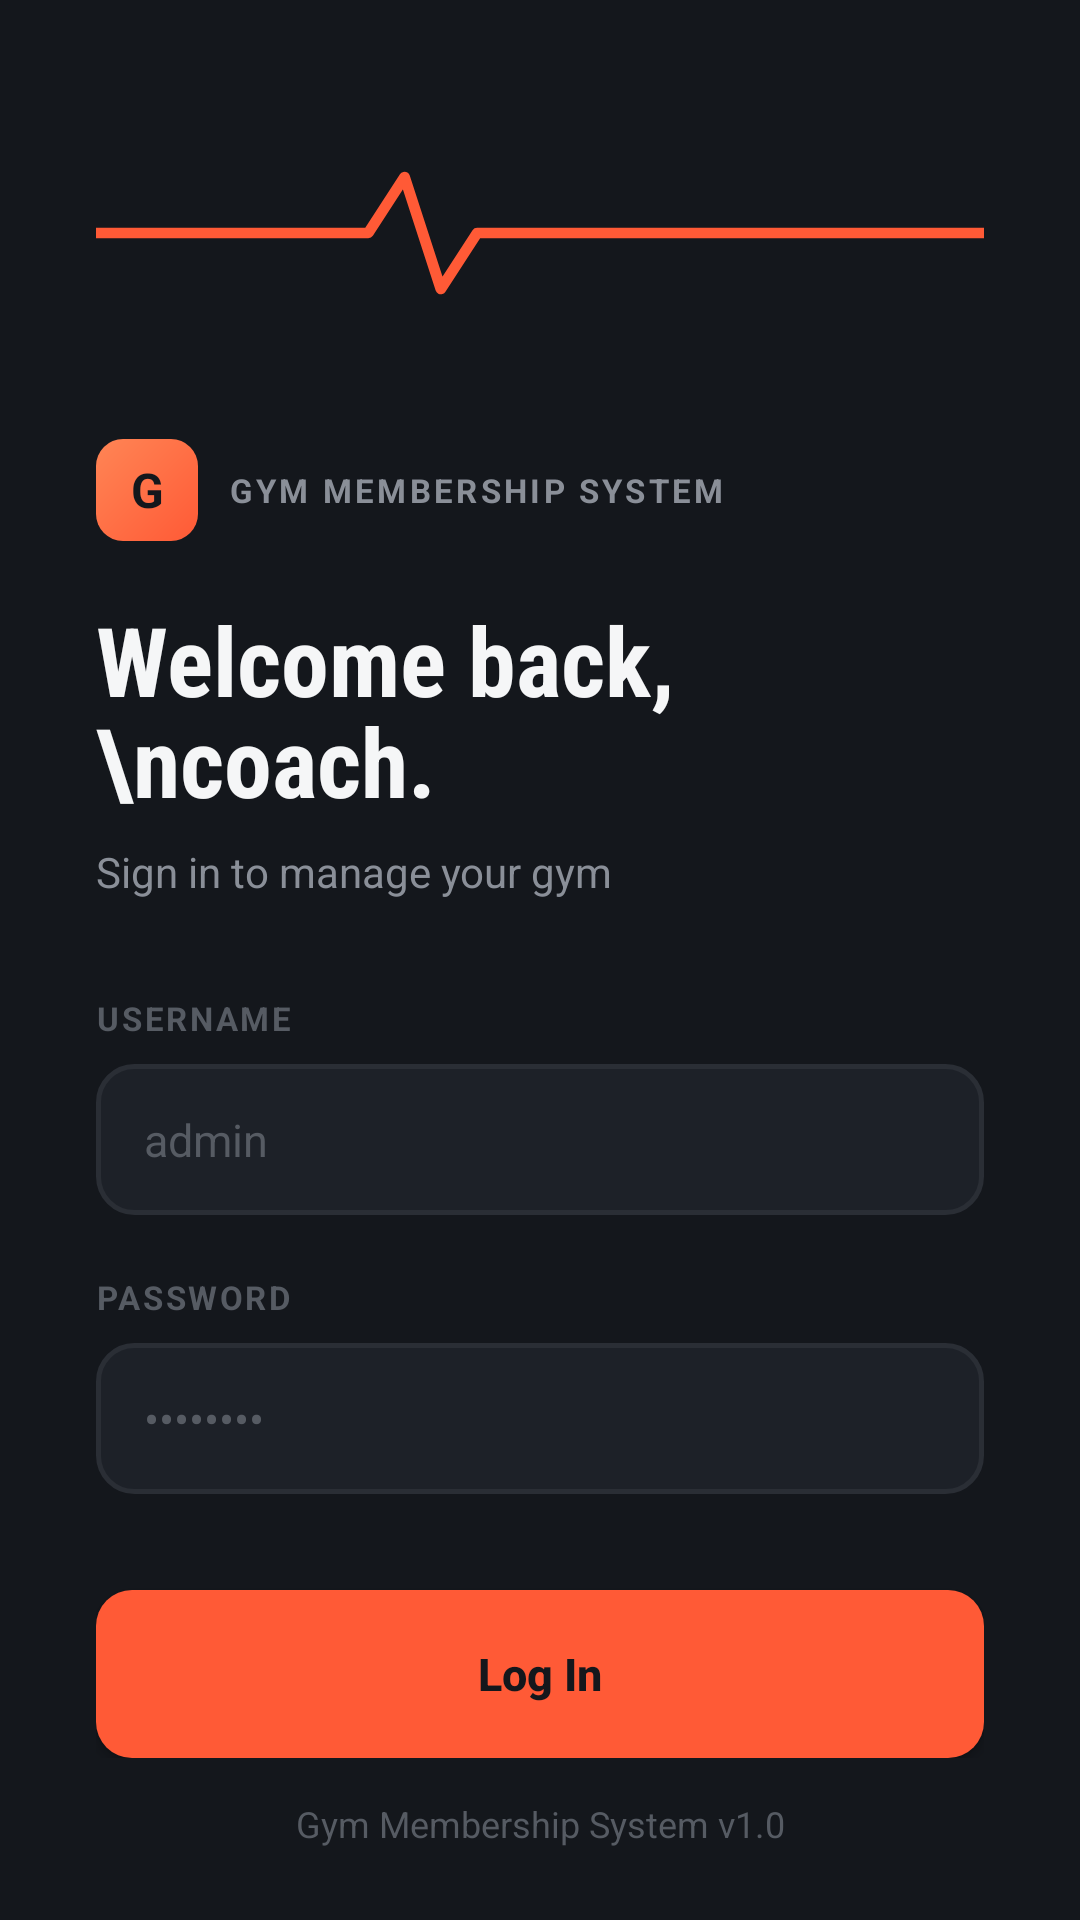

Produce the Android XML layout that renders to this screen, including the resource entries it uses.
<!-- AndroidManifest.xml: application theme Theme.GymMembershipSystem -->
<!-- res/layout/activity_login.xml -->
<?xml version="1.0" encoding="utf-8"?>
<androidx.constraintlayout.widget.ConstraintLayout
    xmlns:android="http://schemas.android.com/apk/res/android"
    xmlns:app="http://schemas.android.com/apk/res-auto"
    android:layout_width="match_parent"
    android:layout_height="match_parent"
    android:background="@color/bg_dark">

    <LinearLayout
        android:id="@+id/contentGroup"
        android:layout_width="0dp"
        android:layout_height="wrap_content"
        android:orientation="vertical"
        android:paddingStart="32dp"
        android:paddingEnd="32dp"
        app:layout_constraintStart_toStartOf="parent"
        app:layout_constraintEnd_toEndOf="parent"
        app:layout_constraintTop_toTopOf="parent"
        app:layout_constraintBottom_toBottomOf="parent">

        <ImageView
            android:layout_width="363dp"
            android:layout_height="64dp"
            android:layout_marginBottom="28dp"
            android:scaleType="fitStart"
            android:src="@drawable/ic_pulse_line" />

        <LinearLayout
            android:layout_width="wrap_content"
            android:layout_height="wrap_content"
            android:orientation="horizontal"
            android:gravity="center_vertical">

            <TextView
                android:layout_width="34dp"
                android:layout_height="34dp"
                android:background="@drawable/bg_brand_mark"
                android:gravity="center"
                android:text="G"
                android:textColor="@color/bg_dark"
                android:textStyle="bold"
                android:textSize="16sp" />

            <TextView
                android:layout_width="wrap_content"
                android:layout_height="wrap_content"
                android:layout_marginStart="10dp"
                android:text="GYM MEMBERSHIP SYSTEM"
                android:textColor="@color/text_secondary"
                android:textSize="11sp"
                android:letterSpacing="0.1"
                android:textStyle="bold" />

        </LinearLayout>

        <TextView
            android:layout_width="wrap_content"
            android:layout_height="wrap_content"
            android:layout_marginTop="18dp"
            android:text="Welcome back,\ncoach."
            android:textColor="@color/text_primary"
            android:textSize="32sp"
            android:fontFamily="sans-serif-condensed"
            android:textStyle="bold"
            android:lineSpacingExtra="-4dp" />

        <TextView
            android:layout_width="wrap_content"
            android:layout_height="wrap_content"
            android:layout_marginTop="6dp"
            android:layout_marginBottom="32dp"
            android:text="Sign in to manage your gym"
            android:textColor="@color/text_secondary"
            android:textSize="14sp" />

        <TextView
            android:layout_width="wrap_content"
            android:layout_height="wrap_content"
            android:text="USERNAME"
            android:textColor="@color/text_muted"
            android:textSize="11sp"
            android:letterSpacing="0.08"
            android:textStyle="bold"
            android:layout_marginBottom="8dp" />

        <EditText
            android:id="@+id/editUsername"
            android:layout_width="match_parent"
            android:layout_height="wrap_content"
            android:background="@drawable/edittext_selector"
            android:hint="admin"
            android:inputType="text"
            android:textColor="@color/text_primary"
            android:textColorHint="@color/text_muted"
            android:textSize="15sp"
            android:layout_marginBottom="20dp" />

        <TextView
            android:layout_width="wrap_content"
            android:layout_height="wrap_content"
            android:text="PASSWORD"
            android:textColor="@color/text_muted"
            android:textSize="11sp"
            android:letterSpacing="0.08"
            android:textStyle="bold"
            android:layout_marginBottom="8dp" />

        <EditText
            android:id="@+id/editPassword"
            android:layout_width="match_parent"
            android:layout_height="wrap_content"
            android:background="@drawable/edittext_selector"
            android:hint="••••••••"
            android:inputType="textPassword"
            android:textColor="@color/text_primary"
            android:textColorHint="@color/text_muted"
            android:textSize="15sp"
            android:layout_marginBottom="32dp" />

        <androidx.appcompat.widget.AppCompatButton
            android:id="@+id/btnLogin"
            android:layout_width="match_parent"
            android:layout_height="56dp"
            android:background="@drawable/bg_button_orange"
            android:text="Log In"
            android:textAllCaps="false"
            android:textColor="@color/bg_dark"
            android:textSize="15sp"
            android:textStyle="bold"
            android:elevation="6dp" />

    </LinearLayout>

    <TextView
        android:layout_width="match_parent"
        android:layout_height="wrap_content"
        android:layout_marginBottom="24dp"
        android:gravity="center"
        android:text="Gym Membership System v1.0"
        android:textColor="@color/text_muted"
        android:textSize="12sp"
        app:layout_constraintStart_toStartOf="parent"
        app:layout_constraintEnd_toEndOf="parent"
        app:layout_constraintBottom_toBottomOf="parent" />

</androidx.constraintlayout.widget.ConstraintLayout>
<!-- resources referenced by this layout -->
<resources>
  <color name="bg_dark">#14171C</color>
  <color name="text_muted">#565B63</color>
  <color name="text_primary">#F5F6F7</color>
  <color name="text_secondary">#8A8F98</color>
  <!-- drawable bg_brand_mark (drawable) -->
  <?xml version="1.0" encoding="utf-8"?>
  <shape xmlns:android="http://schemas.android.com/apk/res/android" android:shape="rectangle">
      <gradient
          android:startColor="@color/accent_orange"
          android:endColor="@color/accent_orange_light"
          android:angle="135" />
      <corners android:radius="9dp" />
  </shape>
  <!-- drawable bg_button_orange (drawable) -->
  <?xml version="1.0" encoding="utf-8"?>
  <shape xmlns:android="http://schemas.android.com/apk/res/android" android:shape="rectangle">
      <solid android:color="@color/accent_orange" />
      <corners android:radius="12dp" />
  </shape>
  <!-- drawable edittext_selector (drawable) -->
  <?xml version="1.0" encoding="utf-8"?>
  <selector xmlns:android="http://schemas.android.com/apk/res/android">
      <item android:state_focused="true" android:drawable="@drawable/bg_edittext_focused" />
      <item android:drawable="@drawable/bg_edittext_default" />
  </selector>
  <!-- drawable ic_pulse_line (drawable) -->
  <?xml version="1.0" encoding="utf-8"?>
  <vector xmlns:android="http://schemas.android.com/apk/res/android"
      android:width="140dp"
      android:height="18dp"
      android:viewportWidth="300"
      android:viewportHeight="40">
      <path
          android:pathData="M0,20 L60,20 L75,20 L85,4 L95,36 L105,20 L120,20 L300,20"
          android:strokeColor="@color/accent_orange"
          android:strokeWidth="3"
          android:strokeLineCap="round"
          android:strokeLineJoin="round"
          android:fillColor="#00000000" />
  </vector>
  <style name="Theme.GymMembershipSystem" parent="Base.Theme.GymMembershipSystem" />
  <color name="accent_orange">#FF5A36</color>
  <color name="accent_orange_light">#FF8555</color>
  <!-- drawable bg_edittext_focused (drawable) -->
  <?xml version="1.0" encoding="utf-8"?>
  <shape xmlns:android="http://schemas.android.com/apk/res/android" android:shape="rectangle">
      <solid android:color="@color/surface_dark" />
      <stroke android:width="1.5dp" android:color="@color/accent_orange" />
      <corners android:radius="12dp" />
      <padding android:left="16dp" android:top="15dp" android:right="16dp" android:bottom="15dp" />
  </shape>
  <!-- drawable bg_edittext_default (drawable) -->
  <?xml version="1.0" encoding="utf-8"?>
  <shape xmlns:android="http://schemas.android.com/apk/res/android" android:shape="rectangle">
      <solid android:color="@color/surface_dark" />
      <stroke android:width="1.5dp" android:color="@color/border_dark" />
      <corners android:radius="12dp" />
      <padding android:left="16dp" android:top="15dp" android:right="16dp" android:bottom="15dp" />
  </shape>
  <style name="Base.Theme.GymMembershipSystem" parent="Theme.Material3.DayNight.NoActionBar">
          
          
      </style>
  <color name="surface_dark">#1D2128</color>
  <color name="border_dark">#2A2E35</color>
</resources>
